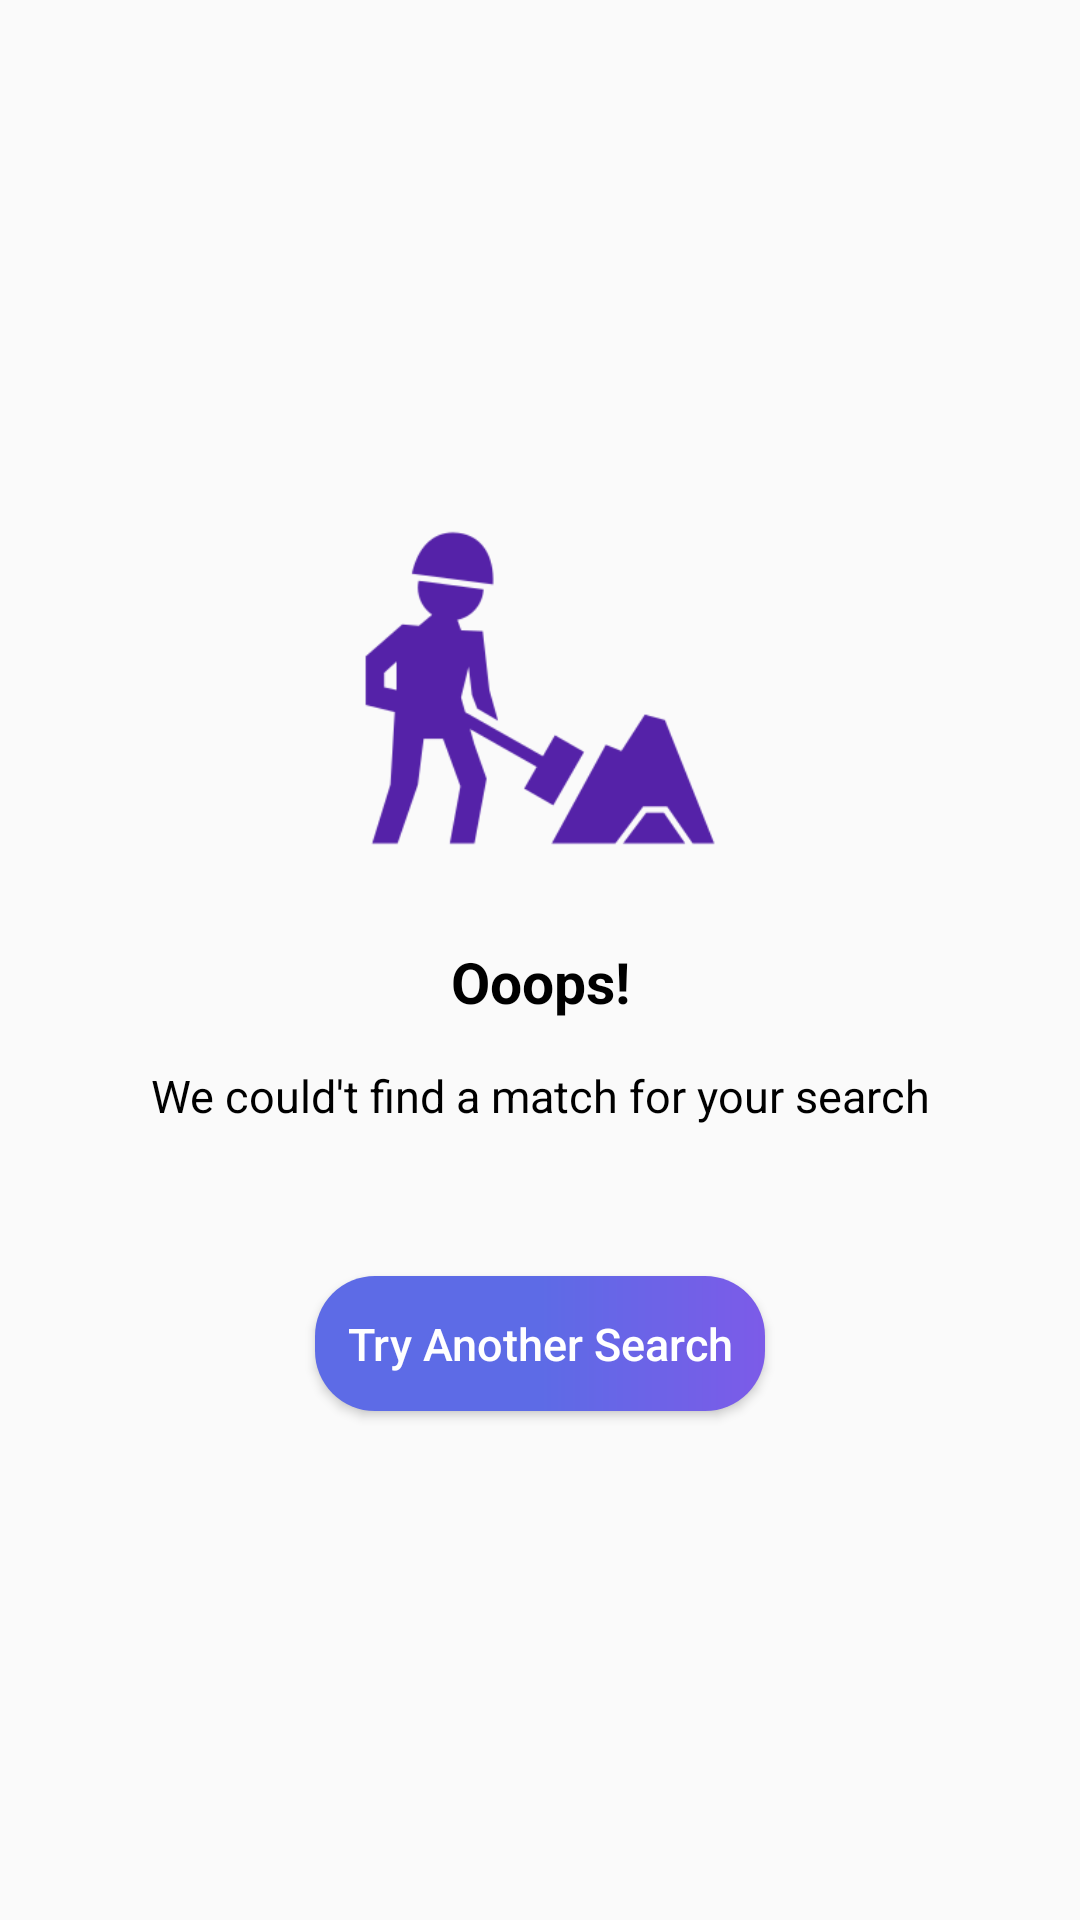

The Android layout XML behind this screen, and the referenced resources:
<!-- AndroidManifest.xml: application theme AppTheme -->
<!-- res/layout/content_no_data.xml -->
<?xml version="1.0" encoding="utf-8"?>
<LinearLayout xmlns:android="http://schemas.android.com/apk/res/android"
    xmlns:app="http://schemas.android.com/apk/res-auto"
    android:layout_width="match_parent"
    android:layout_height="match_parent"
    android:background="@android:color/transparent"
    android:orientation="vertical">

    <LinearLayout
        android:id="@+id/ly_main_content_socket"
        android:layout_width="match_parent"
        android:layout_height="match_parent"
        android:layout_gravity="center"
        android:gravity="center"
        android:orientation="vertical">

        <ImageView
            android:id="@+id/img_no_data"
            android:layout_width="match_parent"
            android:layout_height="@dimen/margin_120"
            android:contentDescription="@string/txt_image_logo"
            app:srcCompat="@drawable/ic_no_data_found" />

        <TextView
            android:id="@+id/tv_title_socket_timeout"
            android:layout_width="match_parent"
            android:layout_height="wrap_content"
            android:layout_gravity="center"
            android:layout_marginTop="25dp"
            android:gravity="center"
            android:text="@string/txt_ooops"
            android:textColor="@color/black"
            android:textSize="@dimen/text_size_19"
            android:textStyle="bold" />

        <TextView
            android:id="@+id/tv_desc_socket_timeout"
            android:layout_width="match_parent"
            android:layout_height="wrap_content"
            android:layout_gravity="center"
            android:layout_marginTop="15dp"
            android:gravity="center"
            android:text="@string/txt_we_could_t_find_a_match_for_your_search"
            android:textColor="@color/black"
            android:textSize="@dimen/text_size_15" />

        <Button
            android:id="@+id/btn_socket_timeout"
            android:layout_width="@dimen/margin_200"
            android:layout_height="@dimen/margin_45"
            android:layout_marginTop="50dp"
            android:background="@drawable/gradient_btn_rounded"
            android:padding="10dp"
            android:text="@string/txt_try_another_search"
            android:textAllCaps="false"
            android:textColor="@color/white"
            android:textSize="@dimen/text_size_15" />
    </LinearLayout>

    <ProgressBar
        android:id="@+id/progress_load_data"
        android:layout_width="match_parent"
        android:layout_height="wrap_content"
        android:layout_gravity="center"
        android:visibility="invisible" />
</LinearLayout>
<!-- resources referenced by this layout -->
<resources>
  <color name="black">#000</color>
  <color name="white">#ffffff</color>
  <dimen name="margin_120">120dp</dimen>
  <dimen name="margin_200">150dp</dimen>
  <dimen name="margin_45">45dp</dimen>
  <dimen name="text_size_15">15sp</dimen>
  <dimen name="text_size_19">19sp</dimen>
  <!-- drawable gradient_btn_rounded (drawable) -->
  <shape xmlns:android="http://schemas.android.com/apk/res/android"
      android:shape="rectangle">
      <gradient
          android:centerColor="@color/colorPrimary"
          android:endColor="@color/deep_purple_100"
          android:startColor="@color/colorPrimary"
          android:type="linear" />
      <corners android:radius="20dp" />
  </shape>
  <!-- drawable ic_no_data_found: png bitmap (drawable-hdpi, 6699 bytes) -->
  <string name="txt_image_logo">ImageLogo</string>
  <string name="txt_ooops">Ooops!</string>
  <string name="txt_try_another_search">Try Another Search</string>
  <string name="txt_we_could_t_find_a_match_for_your_search">We could\'t find a match for your search</string>
  <style name="AppTheme" parent="Theme.AppCompat.Light.DarkActionBar">
          
          <item name="colorPrimary">@color/colorPrimary</item>
          <item name="colorPrimaryDark">@color/colorPrimaryDark</item>
          <item name="colorAccent">@color/colorAccent</item>
      </style>
  <color name="colorPrimary">#5D6BE6</color>
  <color name="deep_purple_100">#7C5BE8</color>
  <color name="colorPrimaryDark">#3F51B5</color>
  <color name="colorAccent">#FF4081</color>
</resources>
